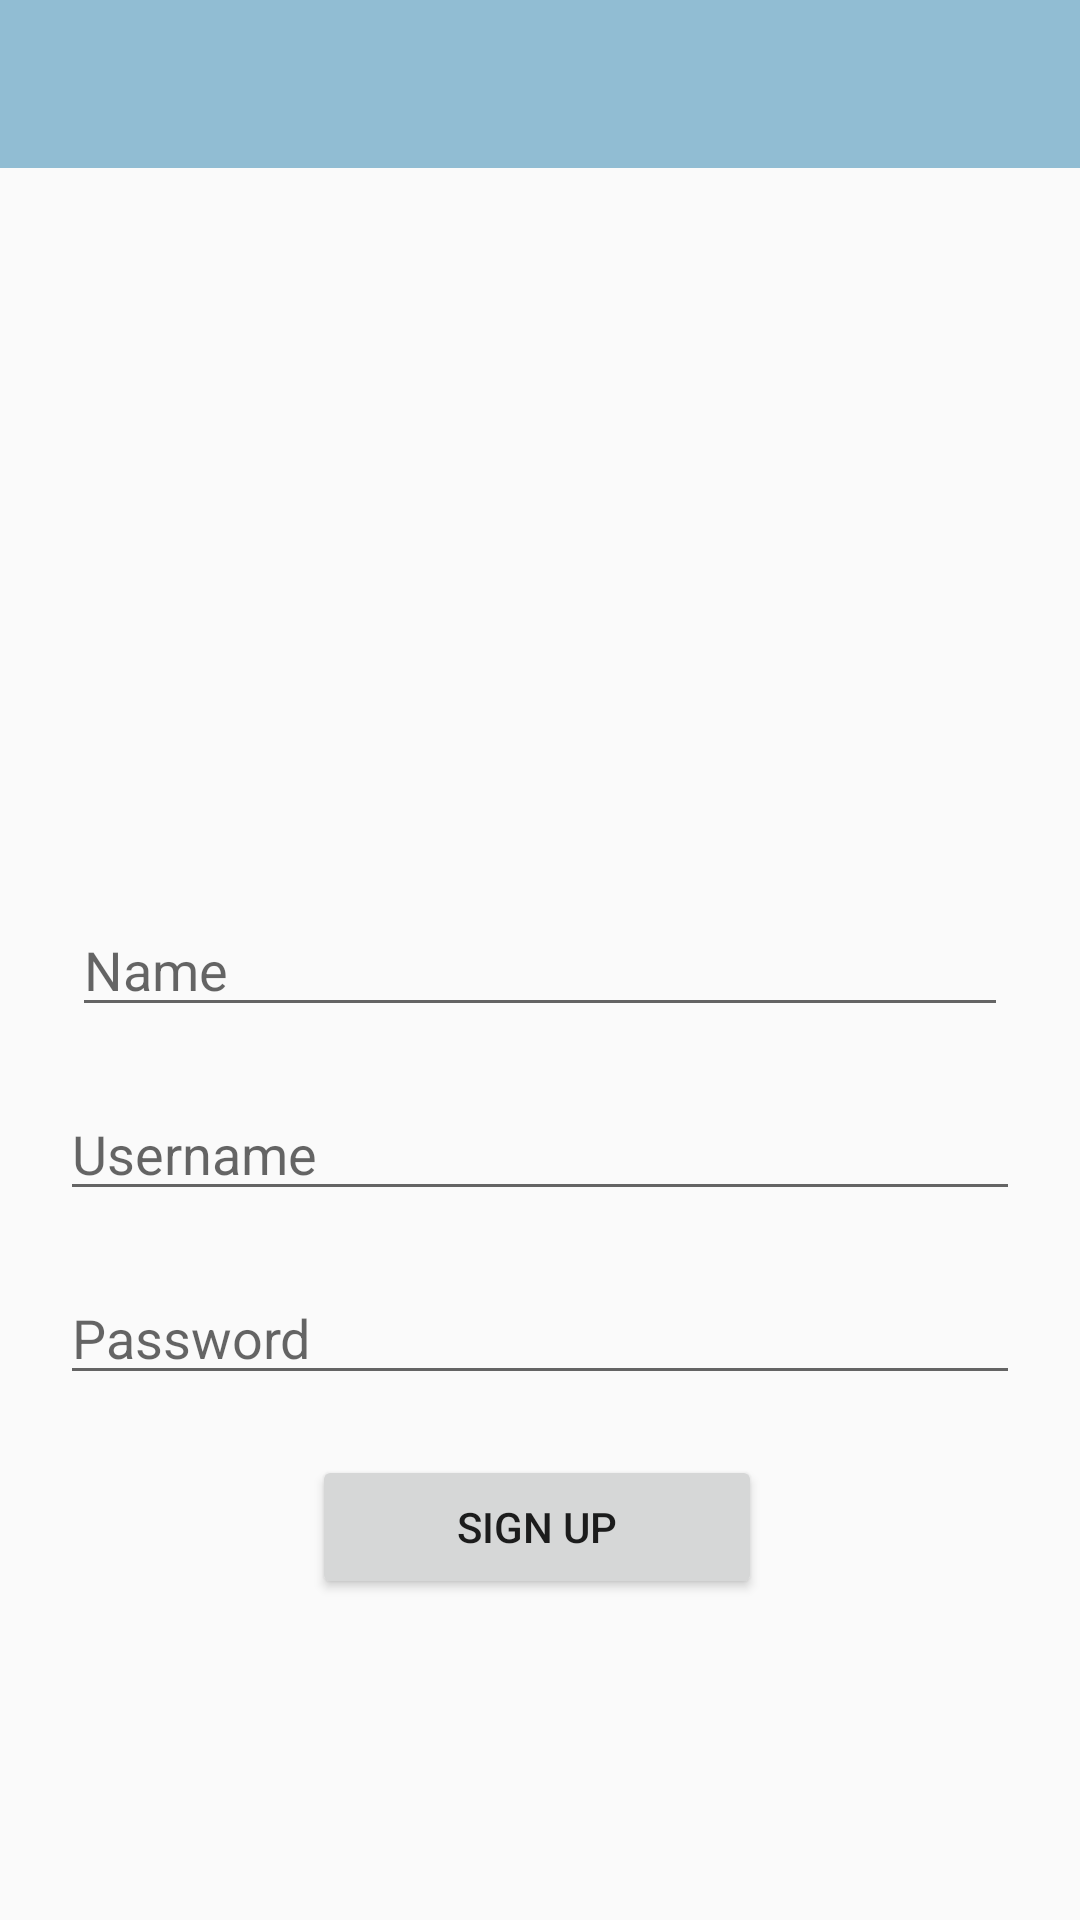

Produce the Android XML layout that renders to this screen, including the resource entries it uses.
<!-- AndroidManifest.xml: application theme AppTheme -->
<!-- res/layout/fragment_sign_up.xml -->
<?xml version="1.0" encoding="utf-8"?>
<layout xmlns:android="http://schemas.android.com/apk/res/android"
    xmlns:app="http://schemas.android.com/apk/res-auto"
    xmlns:tools="http://schemas.android.com/tools">

    <data>

    </data>

    <RelativeLayout
        android:layout_width="match_parent"
        android:layout_height="match_parent">

        <android.support.v7.widget.Toolbar
            android:id="@+id/signUpToolbar"
            android:layout_width="match_parent"
            android:layout_height="wrap_content"
            android:layout_alignParentStart="true"
            android:background="@color/colorPrimary" />


        <FrameLayout
            android:layout_width="match_parent"
            android:layout_height="match_parent"
            android:layout_below="@id/signUpToolbar"
            android:orientation="vertical"
            tools:context=".login.SignUpFragment">



            <android.support.constraint.ConstraintLayout
                android:id="@+id/loginConstraint"
                android:layout_width="match_parent"
                android:layout_height="match_parent">

                <ImageView
                    android:id="@+id/userFormIV"
                    android:layout_width="182dp"
                    android:layout_height="181dp"
                    android:layout_marginTop="16dp"
                    android:src="@drawable/blank_profile"
                    app:layout_constraintEnd_toEndOf="parent"
                    app:layout_constraintHorizontal_bias="0.497"
                    app:layout_constraintStart_toStartOf="parent"
                    app:layout_constraintTop_toTopOf="parent"
                    tools:srcCompat="@tools:sample/avatars" />

                <EditText
                    android:id="@+id/userNameET"
                    android:layout_width="match_parent"
                    android:layout_height="wrap_content"
                    android:layout_marginStart="24dp"
                    android:layout_marginTop="48dp"
                    android:layout_marginEnd="24dp"
                    android:ems="10"
                    android:hint="Name"
                    android:inputType="textPersonName"
                    app:layout_constraintEnd_toEndOf="parent"
                    app:layout_constraintHorizontal_bias="0.0"
                    app:layout_constraintStart_toStartOf="parent"
                    app:layout_constraintTop_toBottomOf="@+id/userFormIV" />


                <EditText
                    android:id="@+id/userSignET"
                    android:layout_width="match_parent"
                    android:layout_height="wrap_content"
                    android:layout_margin="20dp"
                    android:layout_marginStart="32dp"
                    android:layout_marginTop="28dp"
                    android:layout_marginEnd="32dp"
                    android:hint="Username"
                    app:layout_constraintEnd_toEndOf="parent"
                    app:layout_constraintHorizontal_bias="0.0"
                    app:layout_constraintStart_toStartOf="parent"
                    app:layout_constraintTop_toBottomOf="@+id/userNameET" />

                <EditText
                    android:id="@+id/passSignET"
                    android:layout_width="match_parent"
                    android:layout_height="wrap_content"
                    android:layout_margin="20dp"
                    android:layout_marginStart="32dp"
                    android:layout_marginTop="32dp"
                    android:layout_marginEnd="32dp"
                    android:hint="Password"
                    android:inputType="textPassword"
                    app:layout_constraintEnd_toEndOf="parent"
                    app:layout_constraintHorizontal_bias="0.0"
                    app:layout_constraintStart_toStartOf="parent"
                    app:layout_constraintTop_toBottomOf="@+id/userSignET" />

                <Button
                    android:id="@+id/btn_signUp"
                    android:layout_width="150dp"
                    android:layout_height="wrap_content"
                    android:layout_margin="20dp"
                    android:layout_marginStart="72dp"
                    android:layout_marginTop="72dp"
                    android:layout_marginEnd="72dp"
                    android:text="Sign Up"
                    app:layout_constraintEnd_toEndOf="parent"
                    app:layout_constraintHorizontal_bias="0.495"
                    app:layout_constraintStart_toStartOf="parent"
                    app:layout_constraintTop_toBottomOf="@+id/passSignET" />

            </android.support.constraint.ConstraintLayout>

            <ProgressBar
                android:id="@+id/progress_circular"
                android:layout_width="60dp"
                android:layout_height="60dp"
                android:layout_gravity="center"
                android:foregroundGravity="center"
                android:visibility="gone" />

        </FrameLayout>
    </RelativeLayout>
</layout>
<!-- resources referenced by this layout -->
<resources>
  <color name="colorPrimary">#91bdd3</color>
  <style name="AppTheme" parent="Theme.AppCompat.Light.NoActionBar">
          
          <item name="colorPrimary">@color/colorPrimary</item>
          <item name="colorPrimaryDark">@color/colorPrimaryDark</item>
          <item name="colorAccent">@color/colorAccent</item>
          
      </style>
  <color name="colorPrimaryDark">#37a9c8</color>
  <color name="colorAccent">#ff3247</color>
</resources>
